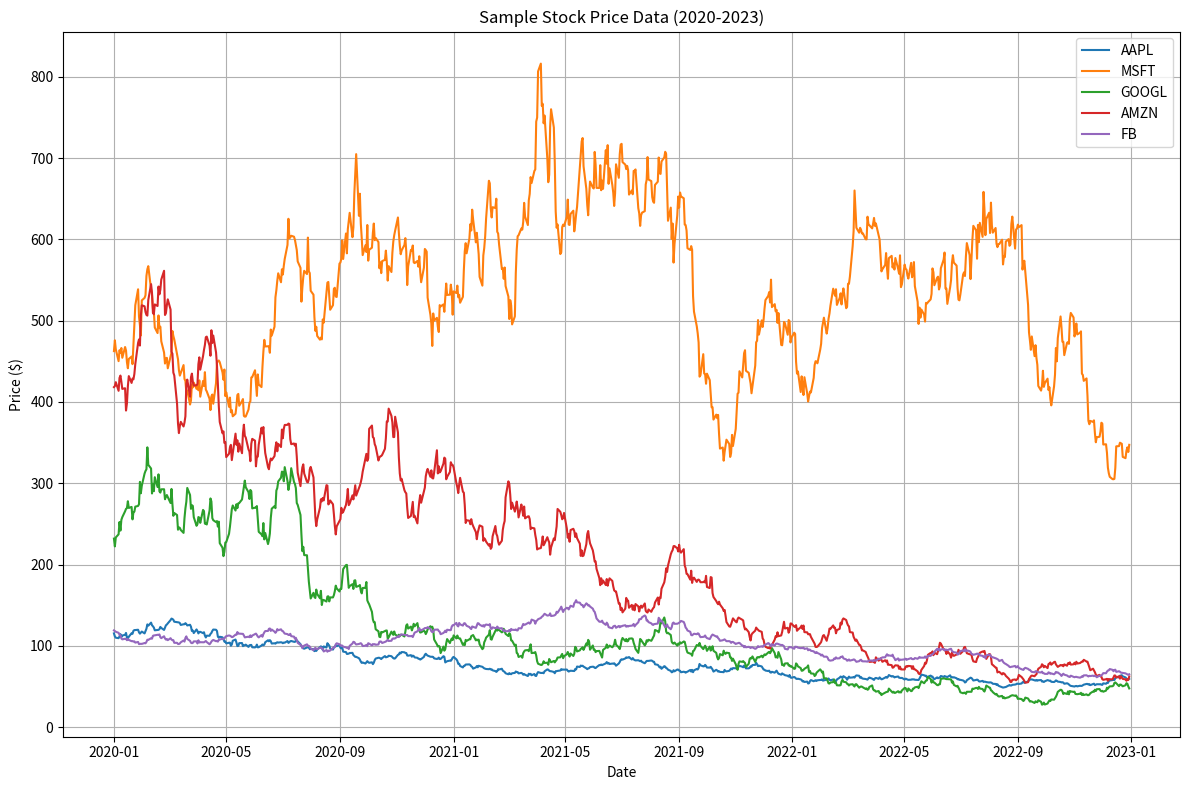

Generate this figure with matplotlib:
import pandas as pd
import numpy as np
import matplotlib.pyplot as plt
from datetime import datetime, timedelta

# Generate sample data for AlphaMind demo
def generate_sample_data(tickers, start_date, end_date, frequency='1d'):
    """
    Generate sample market data for demonstration purposes
    
    Parameters:
    -----------
    tickers : list
        List of ticker symbols
    start_date : str
        Start date in format 'YYYY-MM-DD'
    end_date : str
        End date in format 'YYYY-MM-DD'
    frequency : str
        Data frequency ('1d', '1h', etc.)
        
    Returns:
    --------
    DataFrame with sample market data
    """
    # Convert dates to datetime
    start = datetime.strptime(start_date, '%Y-%m-%d')
    end = datetime.strptime(end_date, '%Y-%m-%d')
    
    # Generate date range
    if frequency == '1d':
        dates = pd.date_range(start=start, end=end, freq='B')  # Business days
    elif frequency == '1h':
        dates = pd.date_range(start=start, end=end, freq='H')
    else:
        raise ValueError(f"Frequency {frequency} not supported")
    
    # Initialize empty dataframe
    data = []
    
    # Generate data for each ticker
    for ticker in tickers:
        # Set random seed based on ticker for reproducibility
        seed = sum(ord(c) for c in ticker)
        np.random.seed(seed)
        
        # Generate base price and volatility
        base_price = np.random.uniform(50, 500)
        volatility = np.random.uniform(0.01, 0.05)
        
        # Generate price series with random walk
        prices = [base_price]
        for i in range(1, len(dates)):
            # Random walk with drift
            change = np.random.normal(0.0002, volatility)
            new_price = prices[-1] * (1 + change)
            prices.append(new_price)
        
        prices = np.array(prices)
        
        # Generate OHLCV data
        for i, date in enumerate(dates):
            price = prices[i]
            open_price = price * np.random.uniform(0.995, 1.005)
            high_price = price * np.random.uniform(1.001, 1.02)
            low_price = price * np.random.uniform(0.98, 0.999)
            volume = int(np.random.uniform(100000, 10000000))
            
            data.append({
                'ticker': ticker,
                'date': date,
                'open': open_price,
                'high': high_price,
                'low': low_price,
                'close': price,
                'volume': volume
            })
    
    # Convert to DataFrame
    df = pd.DataFrame(data)
    
    return df

# Generate sample data
tickers = ['AAPL', 'MSFT', 'GOOGL', 'AMZN', 'FB']
start_date = '2020-01-01'
end_date = '2023-01-01'
market_data = generate_sample_data(tickers, start_date, end_date)

# Save to CSV
market_data.to_csv('sample_market_data.csv', index=False)

# Create a simple visualization
plt.figure(figsize=(12, 8))

for ticker in tickers:
    ticker_data = market_data[market_data['ticker'] == ticker]
    plt.plot(ticker_data['date'], ticker_data['close'], label=ticker)

plt.title('Sample Stock Price Data (2020-2023)')
plt.xlabel('Date')
plt.ylabel('Price ($)')
plt.legend()
plt.grid(True)
plt.tight_layout()
plt.savefig('sample_price_chart.png')

print(f"Generated sample data for {len(tickers)} tickers from {start_date} to {end_date}")
print(f"Total data points: {len(market_data)}")
print(f"Data saved to 'sample_market_data.csv'")
print(f"Chart saved to 'sample_price_chart.png'")

# Calculate some basic statistics
stats = []
for ticker in tickers:
    ticker_data = market_data[market_data['ticker'] == ticker]
    returns = ticker_data['close'].pct_change().dropna()
    
    stats.append({
        'ticker': ticker,
        'mean_return': returns.mean(),
        'volatility': returns.std(),
        'sharpe': returns.mean() / returns.std() * np.sqrt(252),  # Annualized Sharpe
        'min_price': ticker_data['low'].min(),
        'max_price': ticker_data['high'].max(),
        'avg_volume': ticker_data['volume'].mean()
    })

stats_df = pd.DataFrame(stats)
stats_df.to_csv('sample_statistics.csv', index=False)
print(f"Statistics saved to 'sample_statistics.csv'")
